The GitHub repository dhruvp/wbc-classification contains a labelled image folder "images" with 4 categories: eosinophil, lymphocyte, monocyte, neutrophil. Examples follow, each with its label.

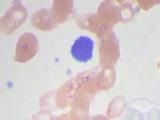
Label: lymphocyte

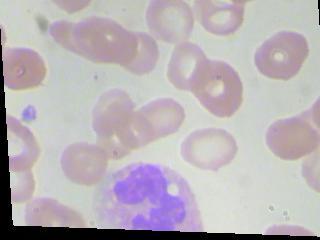
Label: neutrophil

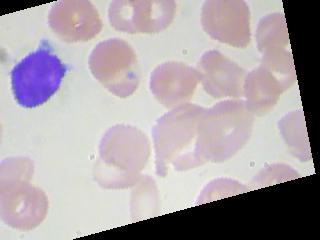
Label: lymphocyte

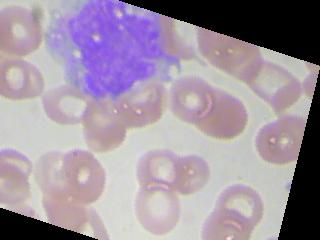
Label: monocyte

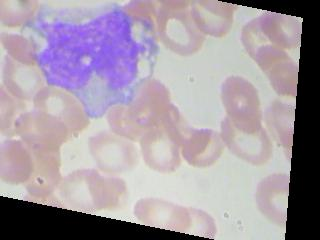
Label: monocyte

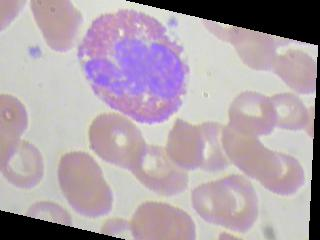
Label: eosinophil
